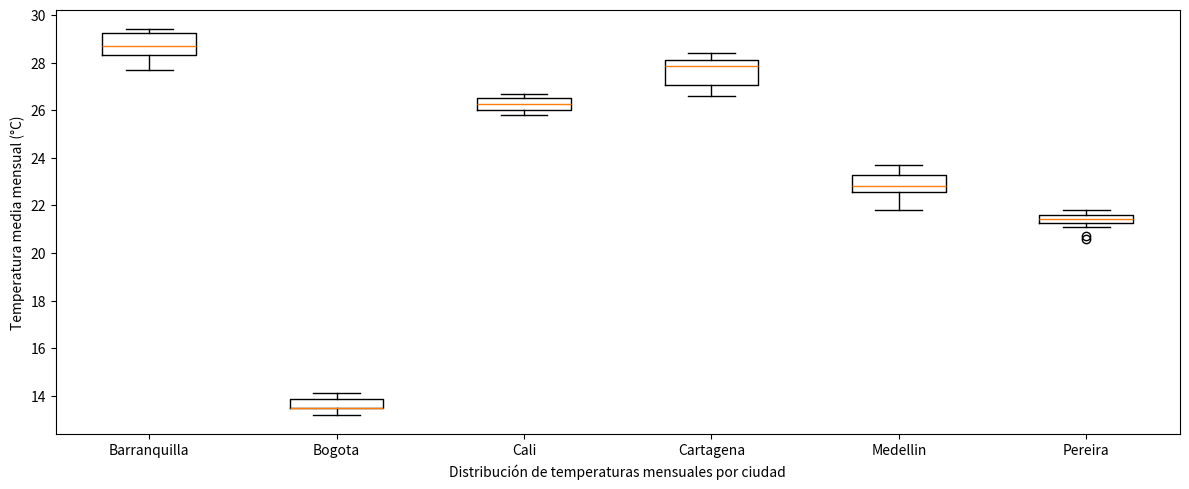

Recreate this plot in Python.
import matplotlib.pyplot as plt

temperaturas_medias_mensuales: dict[str, dict[str, float]] = {
    "barranquilla": {
        "ene": 27.7,
        "feb": 28.0,
        "mar": 28.5,
        "abr": 29.0,
        "may": 29.4,
        "jun": 29.3,
        "jul": 29.3,
        "ago": 29.2,
        "sep": 28.9,
        "oct": 28.4,
        "nov": 28.5,
        "dic": 28.0,
    },
    "bogota": {
        "ene": 13.2,
        "feb": 13.6,
        "mar": 13.8,
        "abr": 14.1,
        "may": 14.1,
        "jun": 14.0,
        "jul": 13.4,
        "ago": 13.5,
        "sep": 13.5,
        "oct": 13.5,
        "nov": 13.5,
        "dic": 13.3,
    },
    "cali": {
        "ene": 26.3,
        "feb": 26.6,
        "mar": 26.7,
        "abr": 26.6,
        "may": 26.5,
        "jun": 26.3,
        "jul": 26.2,
        "ago": 26.0,
        "sep": 26.0,
        "oct": 25.8,
        "nov": 26.0,
        "dic": 26.1,
    },
    "cartagena": {
        "ene": 26.6,
        "feb": 26.7,
        "mar": 27.1,
        "abr": 27.6,
        "may": 28.1,
        "jun": 28.4,
        "jul": 28.1,
        "ago": 28.2,
        "sep": 28.1,
        "oct": 27.9,
        "nov": 27.8,
        "dic": 26.9,
    },
    "medellin": {
        "ene": 22.7,
        "feb": 23.2,
        "mar": 22.8,
        "abr": 22.7,
        "may": 22.8,
        "jun": 23.5,
        "jul": 23.7,
        "ago": 23.6,
        "sep": 22.9,
        "oct": 22.0,
        "nov": 21.8,
        "dic": 22.2,
    },
    "pereira": {
        "ene": 21.5,
        "feb": 21.7,
        "mar": 21.8,
        "abr": 21.6,
        "may": 21.3,
        "jun": 21.5,
        "jul": 21.4,
        "ago": 21.6,
        "sep": 21.1,
        "oct": 20.6,
        "nov": 20.7,
        "dic": 21.3,
    },
}

fig, ax = plt.subplots(figsize=(12, 5))

datos = [list(meses.values()) for meses in temperaturas_medias_mensuales.values()]
etiquetas = [ciudad.capitalize() for ciudad in temperaturas_medias_mensuales]

ax.boxplot(datos, labels=etiquetas)
ax.set_ylabel("Temperatura media mensual (°C)")
ax.set_xlabel("Distribución de temperaturas mensuales por ciudad")

plt.tight_layout()
plt.show()
